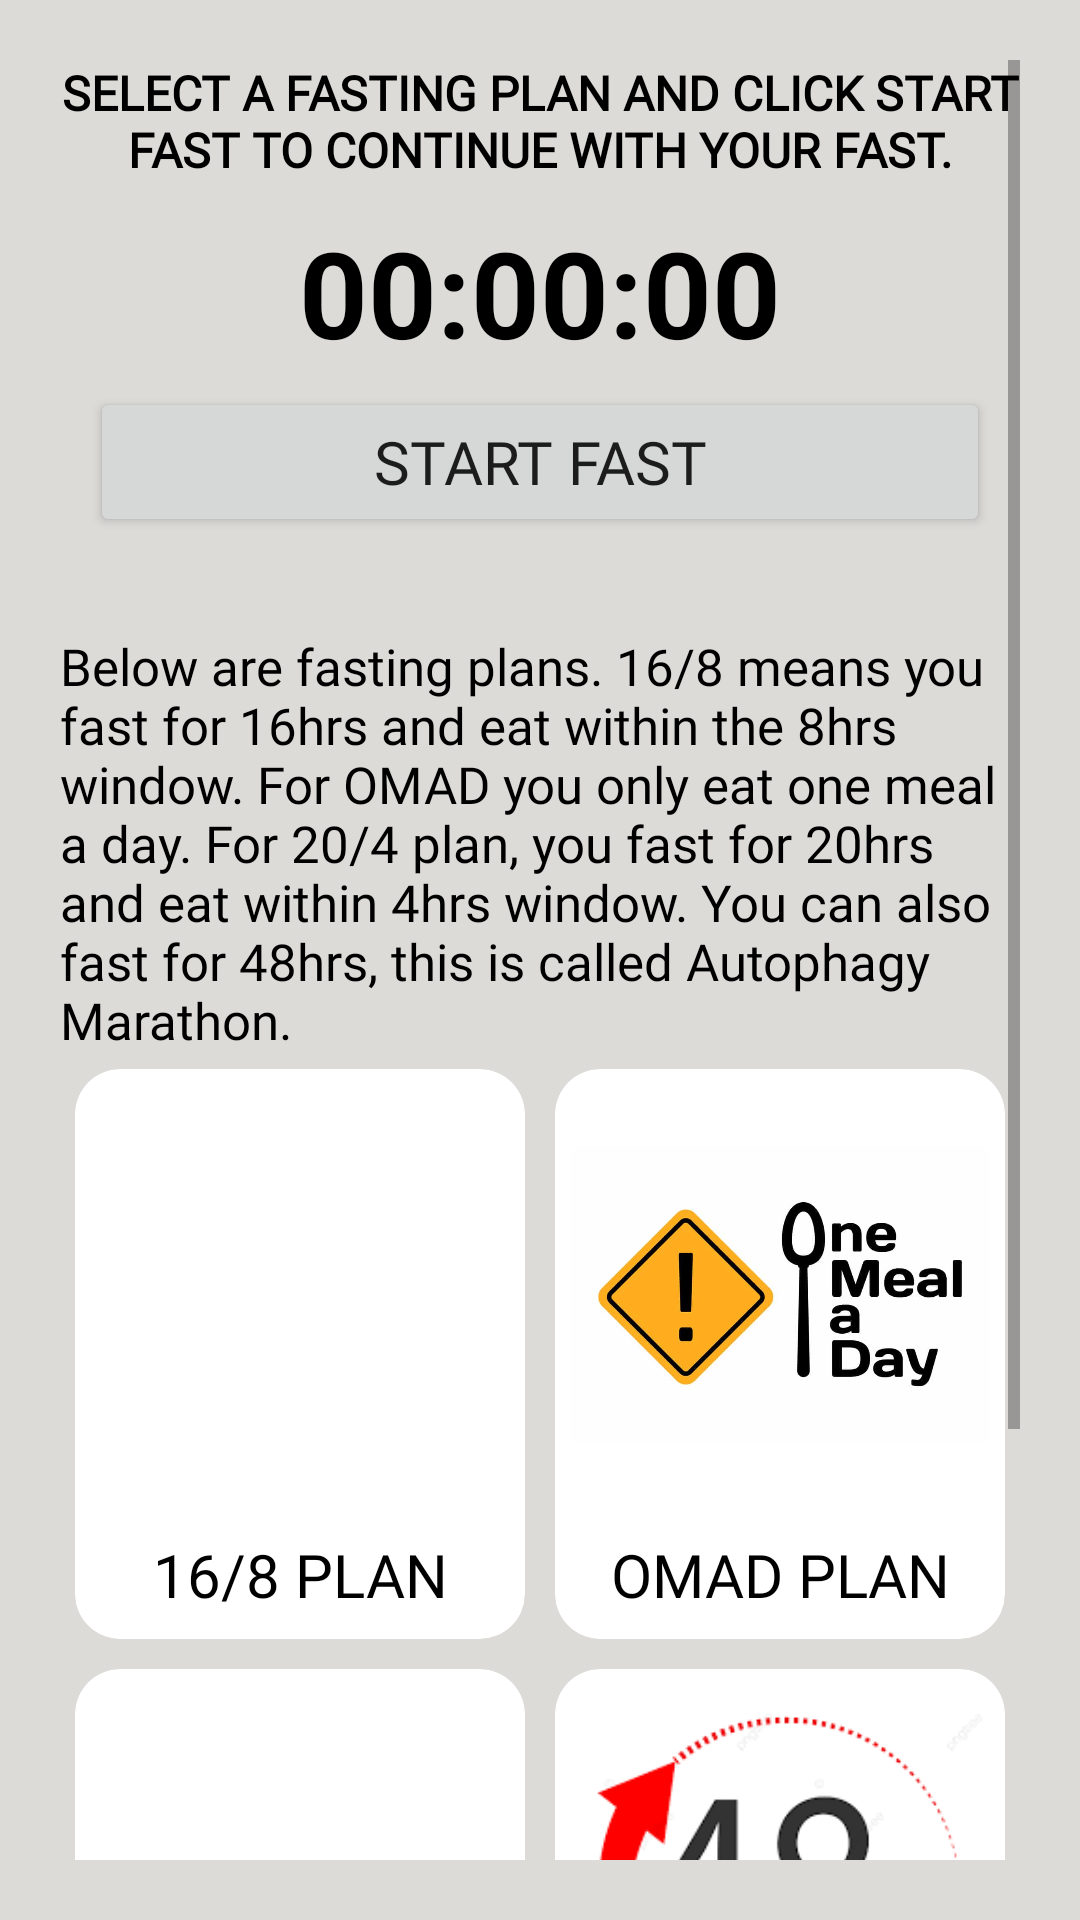

The Android layout XML behind this screen, and the referenced resources:
<!-- AndroidManifest.xml: application theme Theme.EHealth -->
<!-- res/layout/activity_fast.xml -->
<?xml version="1.0" encoding="utf-8"?>
<ScrollView xmlns:android="http://schemas.android.com/apk/res/android"
    xmlns:app="http://schemas.android.com/apk/res-auto"
    xmlns:tools="http://schemas.android.com/tools"
    android:layout_width="match_parent"
    android:layout_height="match_parent"
    android:background="#DCDBD8"
    android:padding="20dp"
    tools:context=".Fast">

    <LinearLayout
        android:layout_width="match_parent"
        android:layout_height="match_parent"
        android:orientation="vertical">

        <TextView
            android:id="@+id/explain"
            android:layout_width="match_parent"
            android:layout_height="wrap_content"
            android:fontFamily="@font/font2"
            android:text="SELECT A FASTING PLAN AND CLICK START FAST TO CONTINUE WITH YOUR FAST."
            android:textAlignment="center"
            android:textColor="@color/black"
            android:textSize="16sp"
            android:textStyle="bold" />

        <LinearLayout
            android:layout_width="match_parent"
            android:layout_height="150dp"
            android:orientation="vertical"
            android:padding="10dp">

            <TextView
                android:id="@+id/countDownTime"
                android:layout_width="match_parent"
                android:layout_height="wrap_content"
                android:text="00:00:00"
                android:textAlignment="center"
                android:textColor="@color/black"
                android:textSize="40dp"
                android:textStyle="bold" />

            <Button
                android:id="@+id/startEnd"
                android:layout_width="match_parent"
                android:layout_height="50dp"
                android:layout_marginTop="5dp"
                android:fontFamily="@font/font1"
                android:text="START FAST"
                android:textAlignment="center"
                android:textSize="20sp" />
        </LinearLayout>

        <TextView
            android:layout_width="match_parent"
            android:layout_height="wrap_content"
            android:fontFamily="@font/font2"
            android:text="Below are fasting plans. 16/8 means
you fast for 16hrs and eat within the 8hrs window. For OMAD you only eat one meal a day.
For 20/4 plan, you fast for 20hrs and eat within 4hrs window. You can also fast for 48hrs, this is called Autophagy Marathon.
"
            android:textColor="@color/black"
            android:textSize="17sp" />

        <LinearLayout
            android:layout_width="match_parent"
            android:layout_height="490dp"
            android:orientation="horizontal">

            <GridLayout
                android:layout_width="match_parent"
                android:layout_height="400dp"
                android:columnCount="2"
                android:rowCount="2">

                <androidx.cardview.widget.CardView
                    android:id="@+id/sixteenEight"
                    android:layout_width="0dp"
                    android:layout_height="0dp"
                    android:layout_rowWeight="1"
                    android:layout_columnWeight="1"
                    android:layout_margin="5dp"
                    app:cardBackgroundColor="@color/white"
                    app:cardCornerRadius="15dp"
                    app:cardElevation="0dp">

                    <LinearLayout
                        android:layout_width="match_parent"
                        android:layout_height="match_parent"
                        android:orientation="vertical">

                        <ImageView
                            android:layout_width="match_parent"
                            android:layout_height="150dp"
                            android:padding="5dp"
                            android:src="@drawable/sixteeneight" />

                        <TextView
                            android:layout_width="match_parent"
                            android:layout_height="wrap_content"
                            android:fontFamily="@font/font1"
                            android:padding="5dp"
                            android:text="16/8 PLAN"
                            android:textAlignment="center"
                            android:textColor="@color/black"
                            android:textSize="20sp" />
                    </LinearLayout>
                </androidx.cardview.widget.CardView>

                <androidx.cardview.widget.CardView
                    android:id="@+id/omad"
                    android:layout_width="0dp"
                    android:layout_height="0dp"
                    android:layout_rowWeight="1"
                    android:layout_columnWeight="1"
                    android:layout_margin="5dp"
                    app:cardBackgroundColor="@color/white"
                    app:cardCornerRadius="15dp"
                    app:cardElevation="0dp">

                    <LinearLayout
                        android:layout_width="match_parent"
                        android:layout_height="match_parent"
                        android:orientation="vertical">

                        <ImageView

                            android:layout_width="match_parent"
                            android:layout_height="150dp"
                            android:padding="5dp"
                            android:src="@drawable/omad" />

                        <TextView
                            android:layout_width="match_parent"
                            android:layout_height="wrap_content"
                            android:fontFamily="@font/font1"
                            android:padding="5dp"
                            android:text="OMAD PLAN"
                            android:textAlignment="center"
                            android:textColor="@color/black"
                            android:textSize="20sp" />
                    </LinearLayout>
                </androidx.cardview.widget.CardView>

                <androidx.cardview.widget.CardView
                    android:id="@+id/twentyFour"
                    android:layout_width="0dp"
                    android:layout_height="0dp"
                    android:layout_rowWeight="1"
                    android:layout_columnWeight="1"
                    android:layout_margin="5dp"
                    app:cardBackgroundColor="@color/white"
                    app:cardCornerRadius="15dp"
                    app:cardElevation="0dp">

                    <LinearLayout
                        android:layout_width="match_parent"
                        android:layout_height="match_parent"
                        android:orientation="vertical">

                        <ImageView

                            android:layout_width="match_parent"
                            android:layout_height="150dp"
                            android:padding="5dp"
                            android:src="@drawable/twentyfour" />

                        <TextView
                            android:layout_width="match_parent"
                            android:layout_height="wrap_content"
                            android:fontFamily="@font/font1"
                            android:padding="5dp"
                            android:text="20/4 PLAN"
                            android:textAlignment="center"
                            android:textColor="@color/black"
                            android:textSize="20sp" />
                    </LinearLayout>
                </androidx.cardview.widget.CardView>

                <androidx.cardview.widget.CardView
                    android:id="@+id/autophagy"
                    android:layout_width="0dp"
                    android:layout_height="0dp"
                    android:layout_rowWeight="1"
                    android:layout_columnWeight="1"
                    android:layout_margin="5dp"
                    app:cardBackgroundColor="@color/white"
                    app:cardCornerRadius="15dp"
                    app:cardElevation="0dp">

                    <LinearLayout
                        android:layout_width="match_parent"
                        android:layout_height="match_parent"
                        android:orientation="vertical">

                        <ImageView

                            android:layout_width="match_parent"
                            android:layout_height="150dp"
                            android:padding="5dp"
                            android:src="@drawable/imf" />

                        <TextView
                            android:layout_width="match_parent"
                            android:layout_height="wrap_content"
                            android:fontFamily="@font/font1"
                            android:padding="5dp"
                            android:text="48 HOURS PLAN"
                            android:textAlignment="center"
                            android:textColor="@color/black"
                            android:textSize="20sp" />
                    </LinearLayout>
                </androidx.cardview.widget.CardView>


            </GridLayout>

        </LinearLayout>

    </LinearLayout>
</ScrollView>
<!-- resources referenced by this layout -->
<resources>
  <color name="black">#FF000000</color>
  <color name="white">#FFFFFFFF</color>
  <!-- drawable imf: png bitmap (drawable, 5690 bytes) -->
  <!-- drawable omad: jpg bitmap (drawable, 18226 bytes) -->
  <style name="Theme.EHealth" parent="Theme.MaterialComponents.DayNight.NoActionBar">
          
          <item name="colorPrimary">@color/purple_500</item>
          <item name="colorPrimaryVariant">@color/purple_700</item>
          <item name="colorOnPrimary">@color/white</item>
          
          <item name="colorSecondary">@color/teal_200</item>
          <item name="colorSecondaryVariant">@color/teal_700</item>
          <item name="colorOnSecondary">@color/black</item>
          
          <item name="android:statusBarColor">?attr/colorPrimaryVariant</item>
          
      </style>
  <color name="purple_500">#008577</color>
  <color name="purple_700">#005746</color>
  <color name="teal_200">#FF03DAC5</color>
  <color name="teal_700">#FF018786</color>
</resources>
